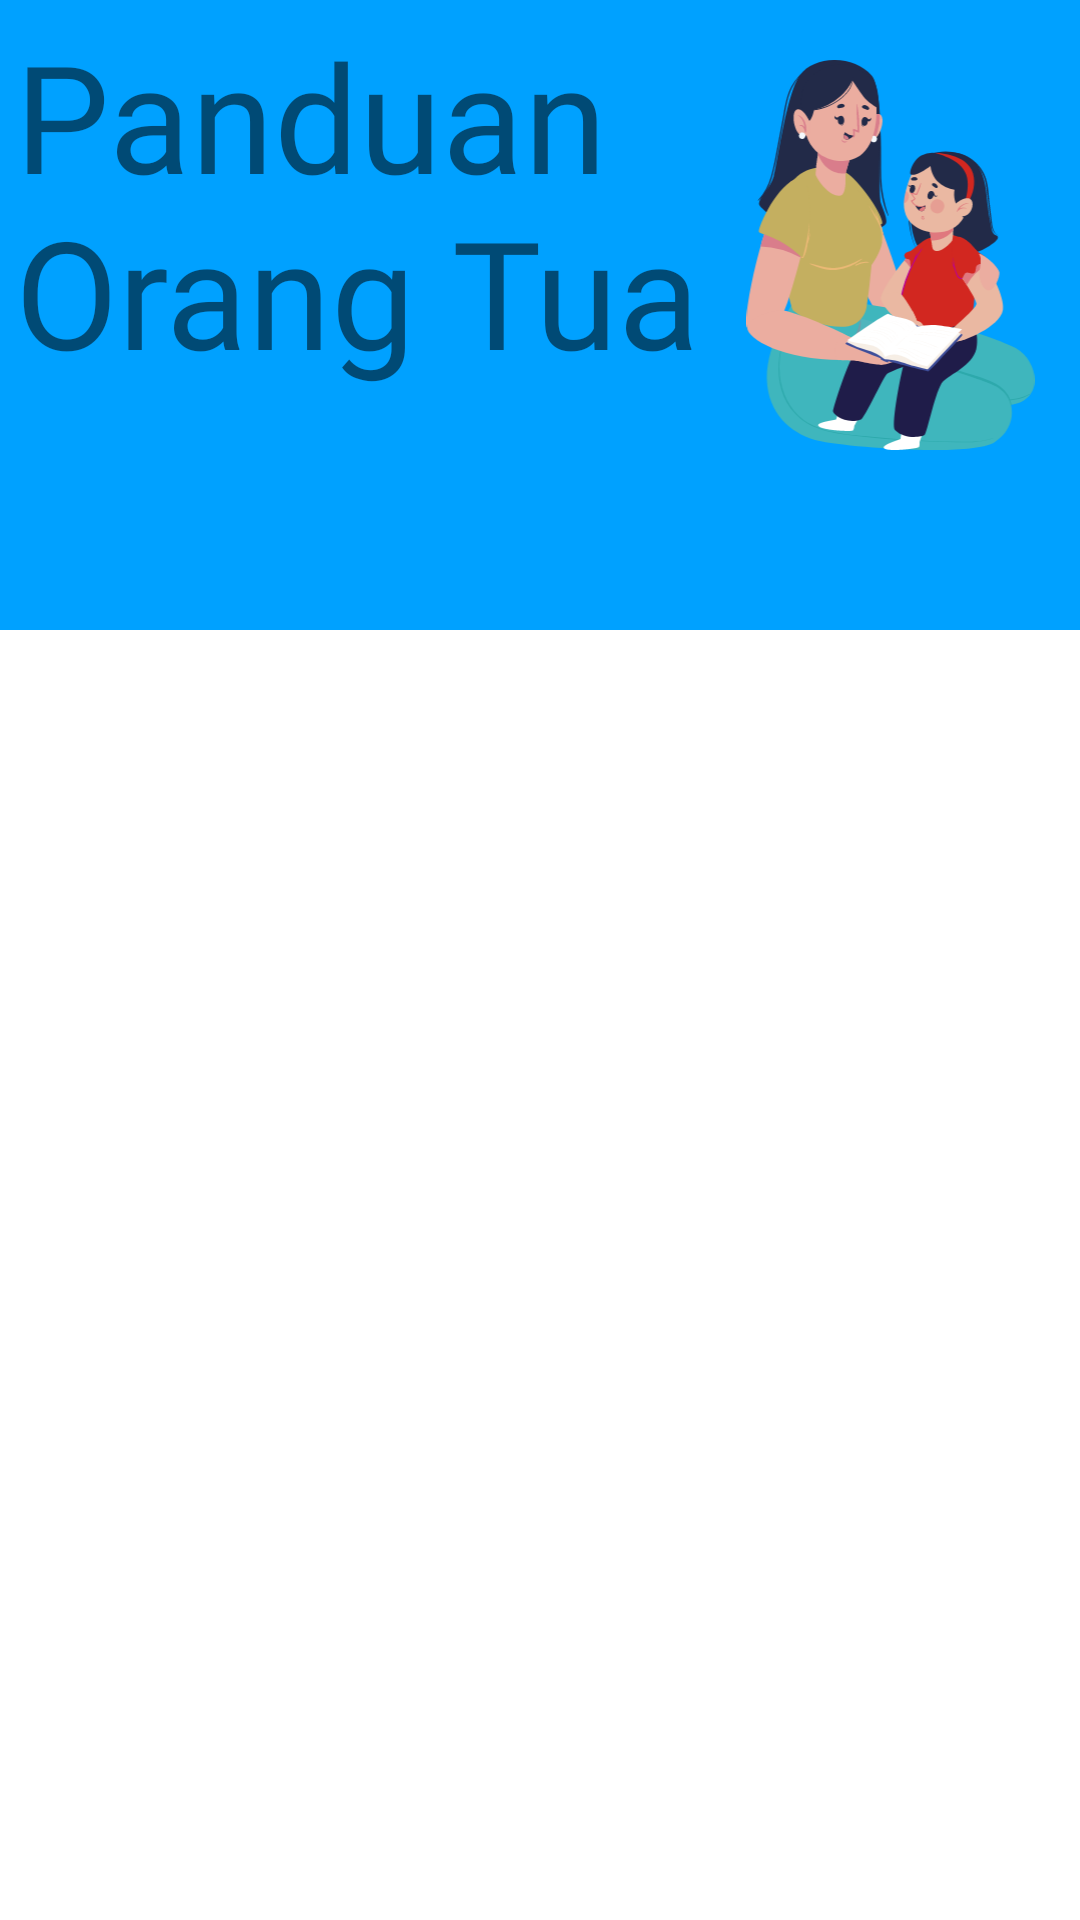

Write the Android layout XML for this screen, with the resource values it uses.
<!-- AndroidManifest.xml: application theme Theme.YukBaca -->
<!-- res/layout/activity_panduan_ortu.xml -->
<?xml version="1.0" encoding="utf-8"?>
<com.google.android.material.circularreveal.coordinatorlayout.CircularRevealCoordinatorLayout xmlns:android="http://schemas.android.com/apk/res/android"
    xmlns:app="http://schemas.android.com/apk/res-auto"
    xmlns:tools="http://schemas.android.com/tools"
    android:layout_width="match_parent"
    android:layout_height="match_parent"
    tools:context=".MainActivity">
    <com.google.android.material.appbar.AppBarLayout
        android:layout_width="match_parent"
        android:layout_height="210dp"
        android:gravity="center"
        app:elevation="0dp"
        android:background="#00a1ff"
        android:id="@+id/appbarid">

        <LinearLayout
            android:layout_width="match_parent"
            android:layout_height="wrap_content">

            <TextView
                android:layout_width="wrap_content"
                android:layout_height="150dp"
                android:layout_gravity="end"
                android:contentDescription="TODO"
                android:paddingTop="5dp"
                android:paddingLeft="5dp"
                android:paddingEnd="10dp"
                android:text="@string/panduan_orang_tua"
                android:textSize="50sp"
                android:fontFamily="@font/poplight"
                app:layout_scrollFlags="scroll|enterAlways|snap"
                app:popupTheme="@style/ThemeOverlay.AppCompat.Light" />

            <ImageView
                android:layout_width="wrap_content"
                android:layout_height="150dp"
                android:paddingEnd="10dp"
                android:paddingTop="20dp"
                android:layout_gravity="end"
                android:src="@drawable/panduanortu"
                app:popupTheme="@style/ThemeOverlay.AppCompat.Light"
                app:layout_scrollFlags="scroll|enterAlways|snap"
                android:contentDescription="TODO" />
        </LinearLayout>




        <com.google.android.material.tabs.TabLayout
            android:layout_width="match_parent"
            android:layout_height="60dp"
            android:background="@drawable/round_a"
            app:tabGravity="fill"
            app:tabMode="fixed"
            android:id="@+id/tablayputid"
            app:tabTextColor="#354364"
            app:tabIndicatorFullWidth="false"
            app:tabIndicatorColor="#354364"/>

    </com.google.android.material.appbar.AppBarLayout>
    <androidx.viewpager.widget.ViewPager
        android:id="@+id/viewpagerid"
        android:layout_width="match_parent"
        android:layout_height="match_parent"
        app:layout_behavior="@string/appbar_scrolling_view_behavior"
        android:layout_marginBottom="32dp"
        android:paddingBottom="0dp"/>
</com.google.android.material.circularreveal.coordinatorlayout.CircularRevealCoordinatorLayout>
<!-- resources referenced by this layout -->
<resources>
  <!-- drawable panduanortu: vector/xml drawable (drawable, 31723 chars, omitted) -->
  <string name="panduan_orang_tua">Panduan \nOrang Tua</string>
  <style name="Theme.YukBaca" parent="Theme.MaterialComponents.Light.NoActionBar">&gt;
          
          <item name="colorPrimary">@color/purple_500</item>
          <item name="colorPrimaryVariant">@color/purple_700</item>
          <item name="colorOnPrimary">@color/white</item>
          
          <item name="colorSecondary">@color/teal_200</item>
          <item name="colorSecondaryVariant">@color/teal_700</item>
          <item name="colorOnSecondary">@color/black</item>
          
          <item name="android:statusBarColor" tools:targetApi="l">?attr/colorPrimaryVariant</item>
  
          
      </style>
  <color name="purple_500">#FF6200EE</color>
  <color name="purple_700">#FF3700B3</color>
  <color name="white">#FFFFFFFF</color>
  <color name="teal_200">#FF03DAC5</color>
  <color name="teal_700">#FF018786</color>
  <color name="black">#FF000000</color>
</resources>
